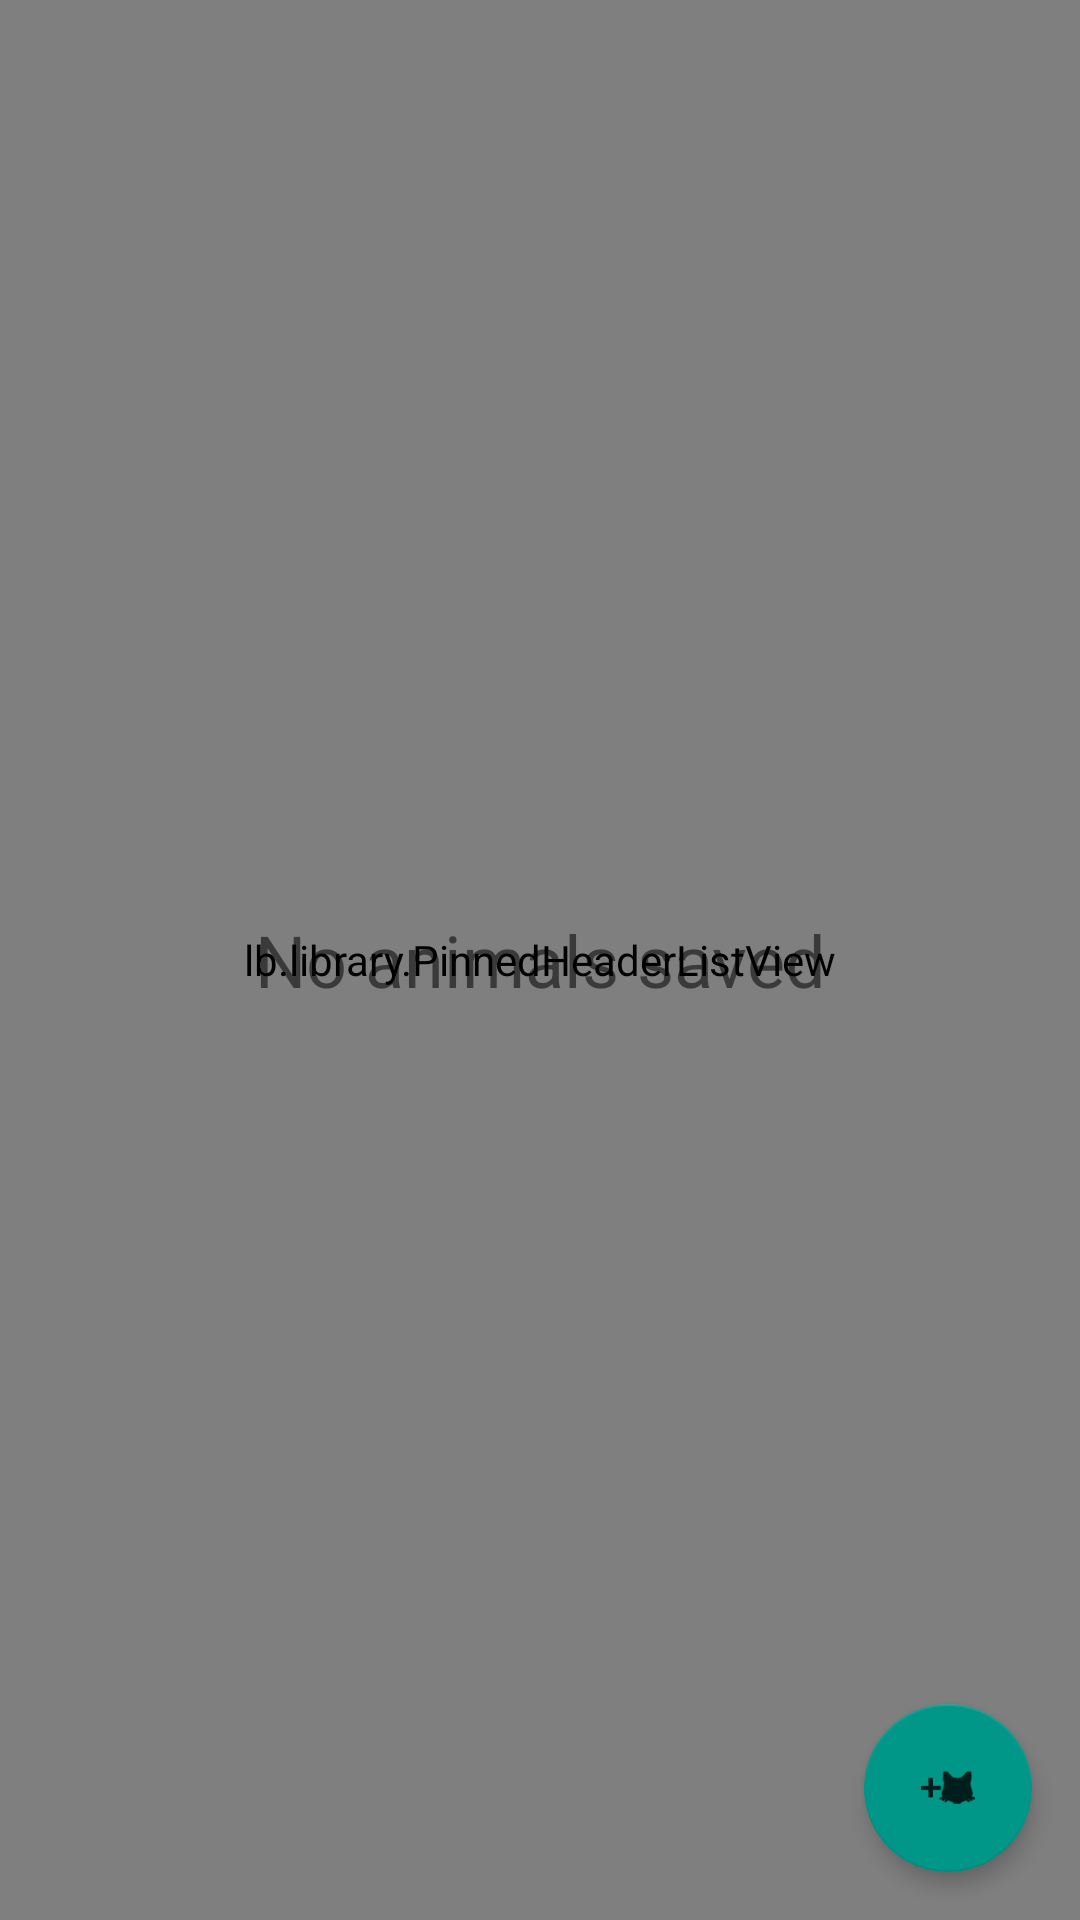

The Android layout XML behind this screen, and the referenced resources:
<!-- AndroidManifest.xml: application theme AppTheme -->
<!-- res/layout/animal_list_fragment.xml -->
<RelativeLayout xmlns:android="http://schemas.android.com/apk/res/android"
    xmlns:tools="http://schemas.android.com/tools"
    xmlns:app="http://schemas.android.com/apk/res-auto"
    android:layout_width="match_parent"
    android:layout_height="match_parent"
    tools:context=".activities.MainActivity">

    <lb.library.PinnedHeaderListView
        android:id="@android:id/list"
        android:layout_width="match_parent"
        android:layout_height="match_parent"
        android:cacheColorHint="@android:color/transparent"
        android:divider="@null"
        android:dividerHeight="0px"
        android:fadeScrollbars="false"
        android:fastScrollEnabled="true"
        android:listSelector="@drawable/listview_selector"
        android:scrollingCache="false"
        tools:listitem="@layout/listview_item"/>

    <android.support.design.widget.FloatingActionButton
        android:id="@+id/animalFAB"
        android:layout_width="wrap_content"
        android:layout_height="wrap_content"
        android:src="@drawable/ic_add_animal"
        android:layout_alignParentBottom="true"
        android:layout_alignParentRight="true"
        android:layout_margin="@dimen/fab_margin"
        app:elevation="4dp"
        app:backgroundTint="@color/colorAnimal"
        android:tint="#ffffff" />

    <TextView android:id="@id/android:empty"
        android:layout_width="match_parent"
        android:layout_height="match_parent"
        android:text="@string/no_animals"
        android:gravity="center"
        android:textSize="24dp"
        android:textAlignment="center"/>
</RelativeLayout>
<!-- res/layout/listview_item.xml (included above) -->
<?xml version="1.0" encoding="utf-8"?>
<LinearLayout xmlns:android="http://schemas.android.com/apk/res/android"
    xmlns:tools="http://schemas.android.com/tools"
    android:layout_width="match_parent"
    android:layout_height="match_parent"
    android:orientation="horizontal"
    tools:ignore="UnusedAttribute"
    >

    
    <FrameLayout
        android:layout_width="50dp"
        android:layout_height="match_parent"
        android:background="?android:attr/colorBackground">

        <include layout="@layout/pinned_header_listview_side_header"/>
    </FrameLayout>

    <LinearLayout
        android:layout_width="match_parent"
        android:layout_height="match_parent"
        android:gravity="center_vertical"
        android:orientation="horizontal"
        android:paddingBottom="6dp"
        android:paddingEnd="6dp"
        android:paddingRight="6dp"
        android:paddingTop="6dp">

        <com.creations.meister.jungleexplorer.utils.CircularAnimalView
            android:id="@+id/listview_item__friendPhotoImageView"
            android:layout_width="@dimen/list_item__contact_imageview_size"
            android:layout_height="@dimen/list_item__contact_imageview_size"
            android:scaleType="centerCrop"/>

        <TextView
            android:id="@+id/listview_item__friendNameTextView"
            android:layout_width="match_parent"
            android:layout_height="wrap_content"
            android:ellipsize="end"
            android:gravity="center_vertical"
            android:paddingLeft="10dp"
            android:paddingStart="10dp"
            android:paddingRight="5dp"
            android:paddingEnd="5dp"
            android:singleLine="true"
            android:text="friend name"
            android:textSize="20sp"
            tools:ignore="HardcodedText,NewApi"/>

    </LinearLayout>

</LinearLayout>
<!-- resources referenced by this layout -->
<resources>
  <color name="colorAnimal">#009688</color>
  <dimen name="fab_margin">16dp</dimen>
  <dimen name="list_item__contact_imageview_size">55dp</dimen>
  <!-- drawable ic_add_animal: png bitmap (drawable-hdpi, 604 bytes) -->
  <!-- drawable listview_selector (drawable) -->
  <?xml version="1.0" encoding="utf-8"?>
  <selector xmlns:android="http://schemas.android.com/apk/res/android">
  
      
      <item
          android:state_focused="true"
          android:state_selected="false"
          android:color="@color/white"/>
  
      
      <item
          android:state_selected="true"
          android:state_focused="false"
          android:color="@color/listview_pressed" />
  
  </selector>
  <string name="no_animals">No animals saved</string>
  <color name="listview_pressed">#FFdddddd</color>
  <!-- not gathered from this repository: default colours our renderer supplied (Android Studio template values) -->
  <color name="white">#FFFFFFFF</color>
</resources>
